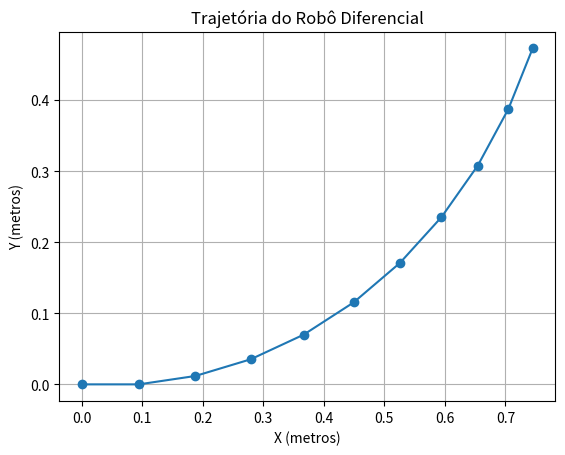

This chart was generated by the following Python code:
import numpy as np

def calculate_trajectory(rpm_left, rpm_right, R, radius, time_duration, time_step):
    """
    Calcula os pontos x e y do percurso a partir do RPM das rodas.

    :param rpm_left: RPM da roda esquerda
    :param rpm_right: RPM da roda direita
    :param R: Distância entre as rodas (em metros)
    :param radius: Raio das rodas (em metros)
    :param time_duration: Duração total da simulação (em segundos)
    :param time_step: Intervalo de tempo entre cada cálculo (em segundos)
    :return: Listas de pontos x e y
    """
    # Convert RPM to radians per second
    omega_left = (rpm_left * 2 * np.pi) / 60
    omega_right = (rpm_right * 2 * np.pi) / 60

    # Convert angular velocity to linear velocity
    v_left = omega_left * radius
    v_right = omega_right * radius

    # Initialize variables
    x, y, theta = 0, 0, 0
    x_points, y_points = [x], [y]

    for _ in range(int(time_duration / time_step)):
        # Calculate linear and angular velocities
        v = (v_right + v_left) / 2
        omega = (v_right - v_left) / R

        # Update position and orientation
        x += v * np.cos(theta) * time_step
        y += v * np.sin(theta) * time_step
        theta += omega * time_step

        # Store the points
        x_points.append(x)
        y_points.append(y)

    return x_points, y_points

# Parâmetros de exemplo
rpm_left = 60      # RPM da roda esquerda
rpm_right = 120    # RPM da roda direita
R = 0.5            # Distância entre as rodas (em metros)
radius = 0.1       # Raio das rodas (em metros)
time_duration = 1 # Duração da simulação (em segundos)
time_step = 0.1    # Intervalo de tempo entre cada cálculo (em segundos)

# Calcular a trajetória
x_points, y_points = calculate_trajectory(rpm_left, rpm_right, R, radius, time_duration, time_step)

# Plotar a trajetória
import matplotlib.pyplot as plt

plt.plot(x_points, y_points, marker='o')
plt.title("Trajetória do Robô Diferencial")
plt.xlabel("X (metros)")
plt.ylabel("Y (metros)")
plt.grid()
plt.show()
